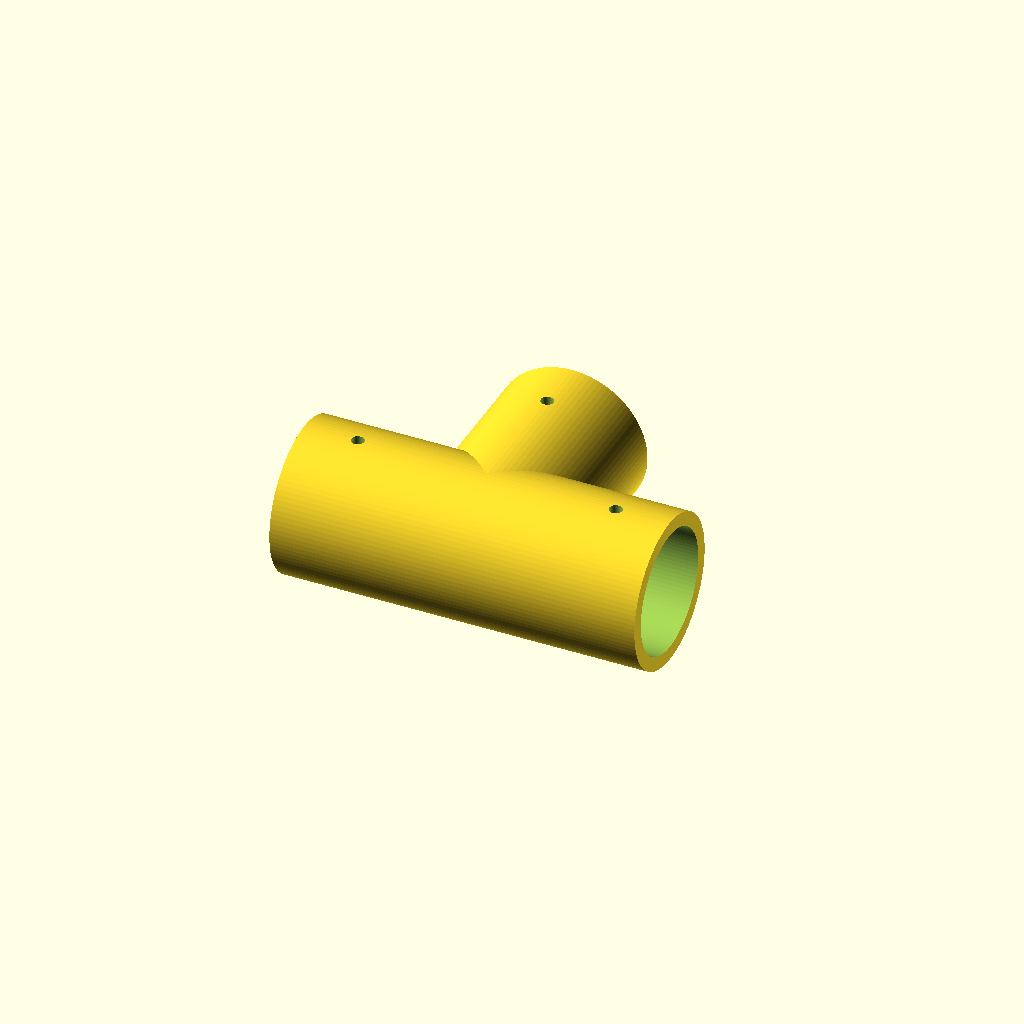
Cell 1: the model at its default parameters.
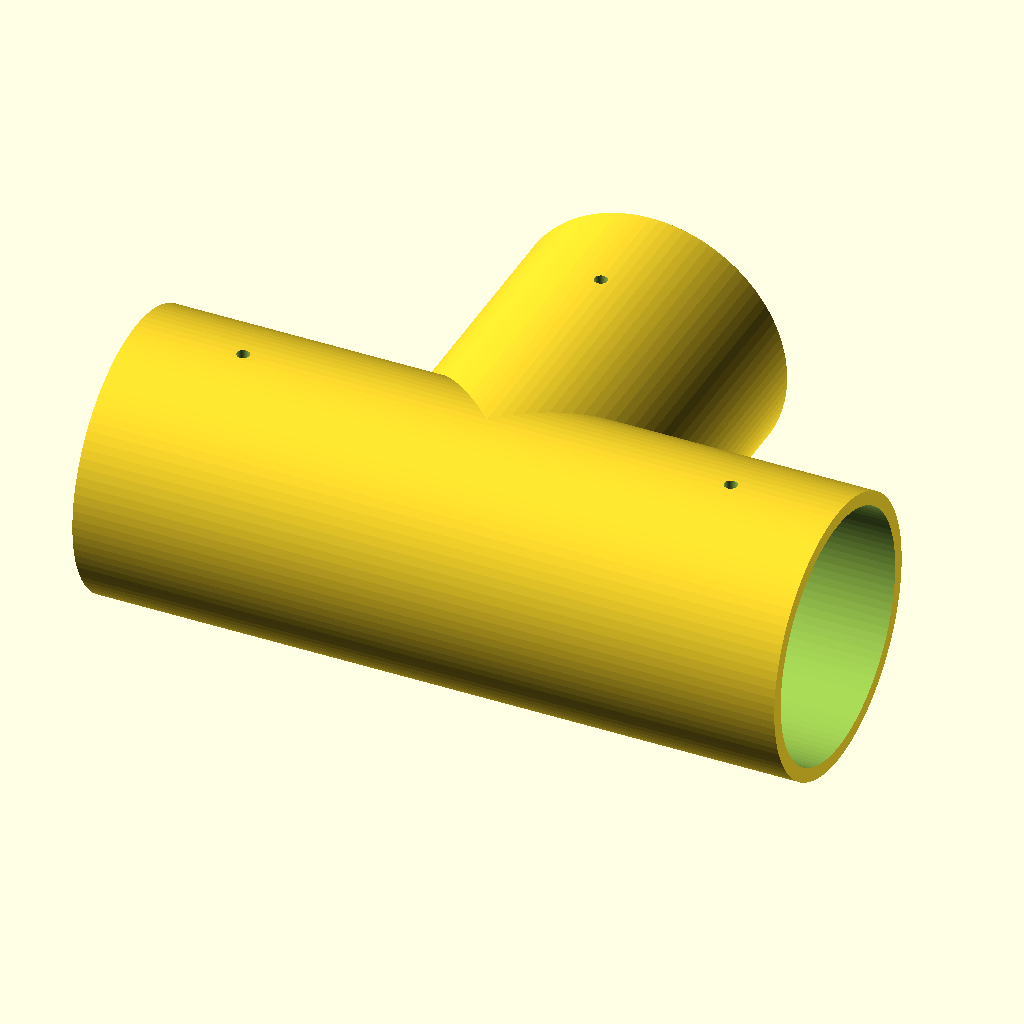
Cell 2: rohr_nennmass = 80 (everything else at default).
One fixed orthographic camera (rotation 55°, 0°, 25°; colour scheme Cornfield) for every cell.
Source of the model, scad/T_Verbinder.scad:
/*
 * Modulares OpenSCAD Modell: 90-Grad T-Verbinder (in einer Ebene)
 * Funktion: Verbindet ein durchgehendes Hauptrohr (X-Achse) mit einem
 *           im 90°-Winkel abgehenden Nebenrohr (Y-Achse).
 */

$fn = 100;

// --- PARAMETER ---
rohr_nennmass = 40.0;                         // 20, 25, 30, 40 mm
toleranz = 0.2;
innen_durchmesser = rohr_nennmass + toleranz;
wanddicke = (rohr_nennmass <= 25) ? 3.5 : (rohr_nennmass <= 30) ? 4.0 : 4.5;
aussen_durchmesser = innen_durchmesser + (wanddicke * 2);
muffen_laenge = max(22.0, round(rohr_nennmass * 0.875));
durchgangs_laenge = (muffen_laenge * 2) + aussen_durchmesser;

// Bohrungen für die Fixierschrauben
loch_durchmesser_rohr = (rohr_nennmass <= 25) ? 3.2 : 4.2;

// --- HAUPTBAUGRUPPE ---
t_verbinder();

module t_verbinder() {
    difference() {
        grundform_t();
        aussparung_t();
        bohrungen_t();
    }
}

module grundform_t() {
    union() {
        // Durchgehendes Hauptrohr entlang X-Achse
        rotate([0, 90, 0])
            cylinder(d=aussen_durchmesser, h=durchgangs_laenge, center=true);
        // Abzweig entlang +Y-Achse
        rotate([-90, 0, 0])
            cylinder(d=aussen_durchmesser, h=muffen_laenge + (aussen_durchmesser/2));
    }
}

module aussparung_t() {
    union() {
        rotate([0, 90, 0])
            cylinder(d=innen_durchmesser, h=durchgangs_laenge + 2, center=true);
        rotate([-90, 0, 0])
            cylinder(d=innen_durchmesser, h=muffen_laenge + aussen_durchmesser + 2);
    }
}

module bohrungen_t() {
    // Fixierschrauben auf Hauptrohr (links und rechts)
    translate([-(aussen_durchmesser/2 + muffen_laenge/2), 0, aussen_durchmesser/2])
        cylinder(d=loch_durchmesser_rohr, h=wanddicke + 5, center=true);
    translate([ (aussen_durchmesser/2 + muffen_laenge/2), 0, aussen_durchmesser/2])
        cylinder(d=loch_durchmesser_rohr, h=wanddicke + 5, center=true);
    // Fixierschraube auf Abzweig (+Y)
    translate([0, (aussen_durchmesser/2) + (muffen_laenge/2), aussen_durchmesser/2])
        cylinder(d=loch_durchmesser_rohr, h=wanddicke + 5, center=true);
}
Customizer parameters (derived from the source; name, type, default, range or options):
rohr_nennmass: number, default 40
toleranz: number, default 0.2
